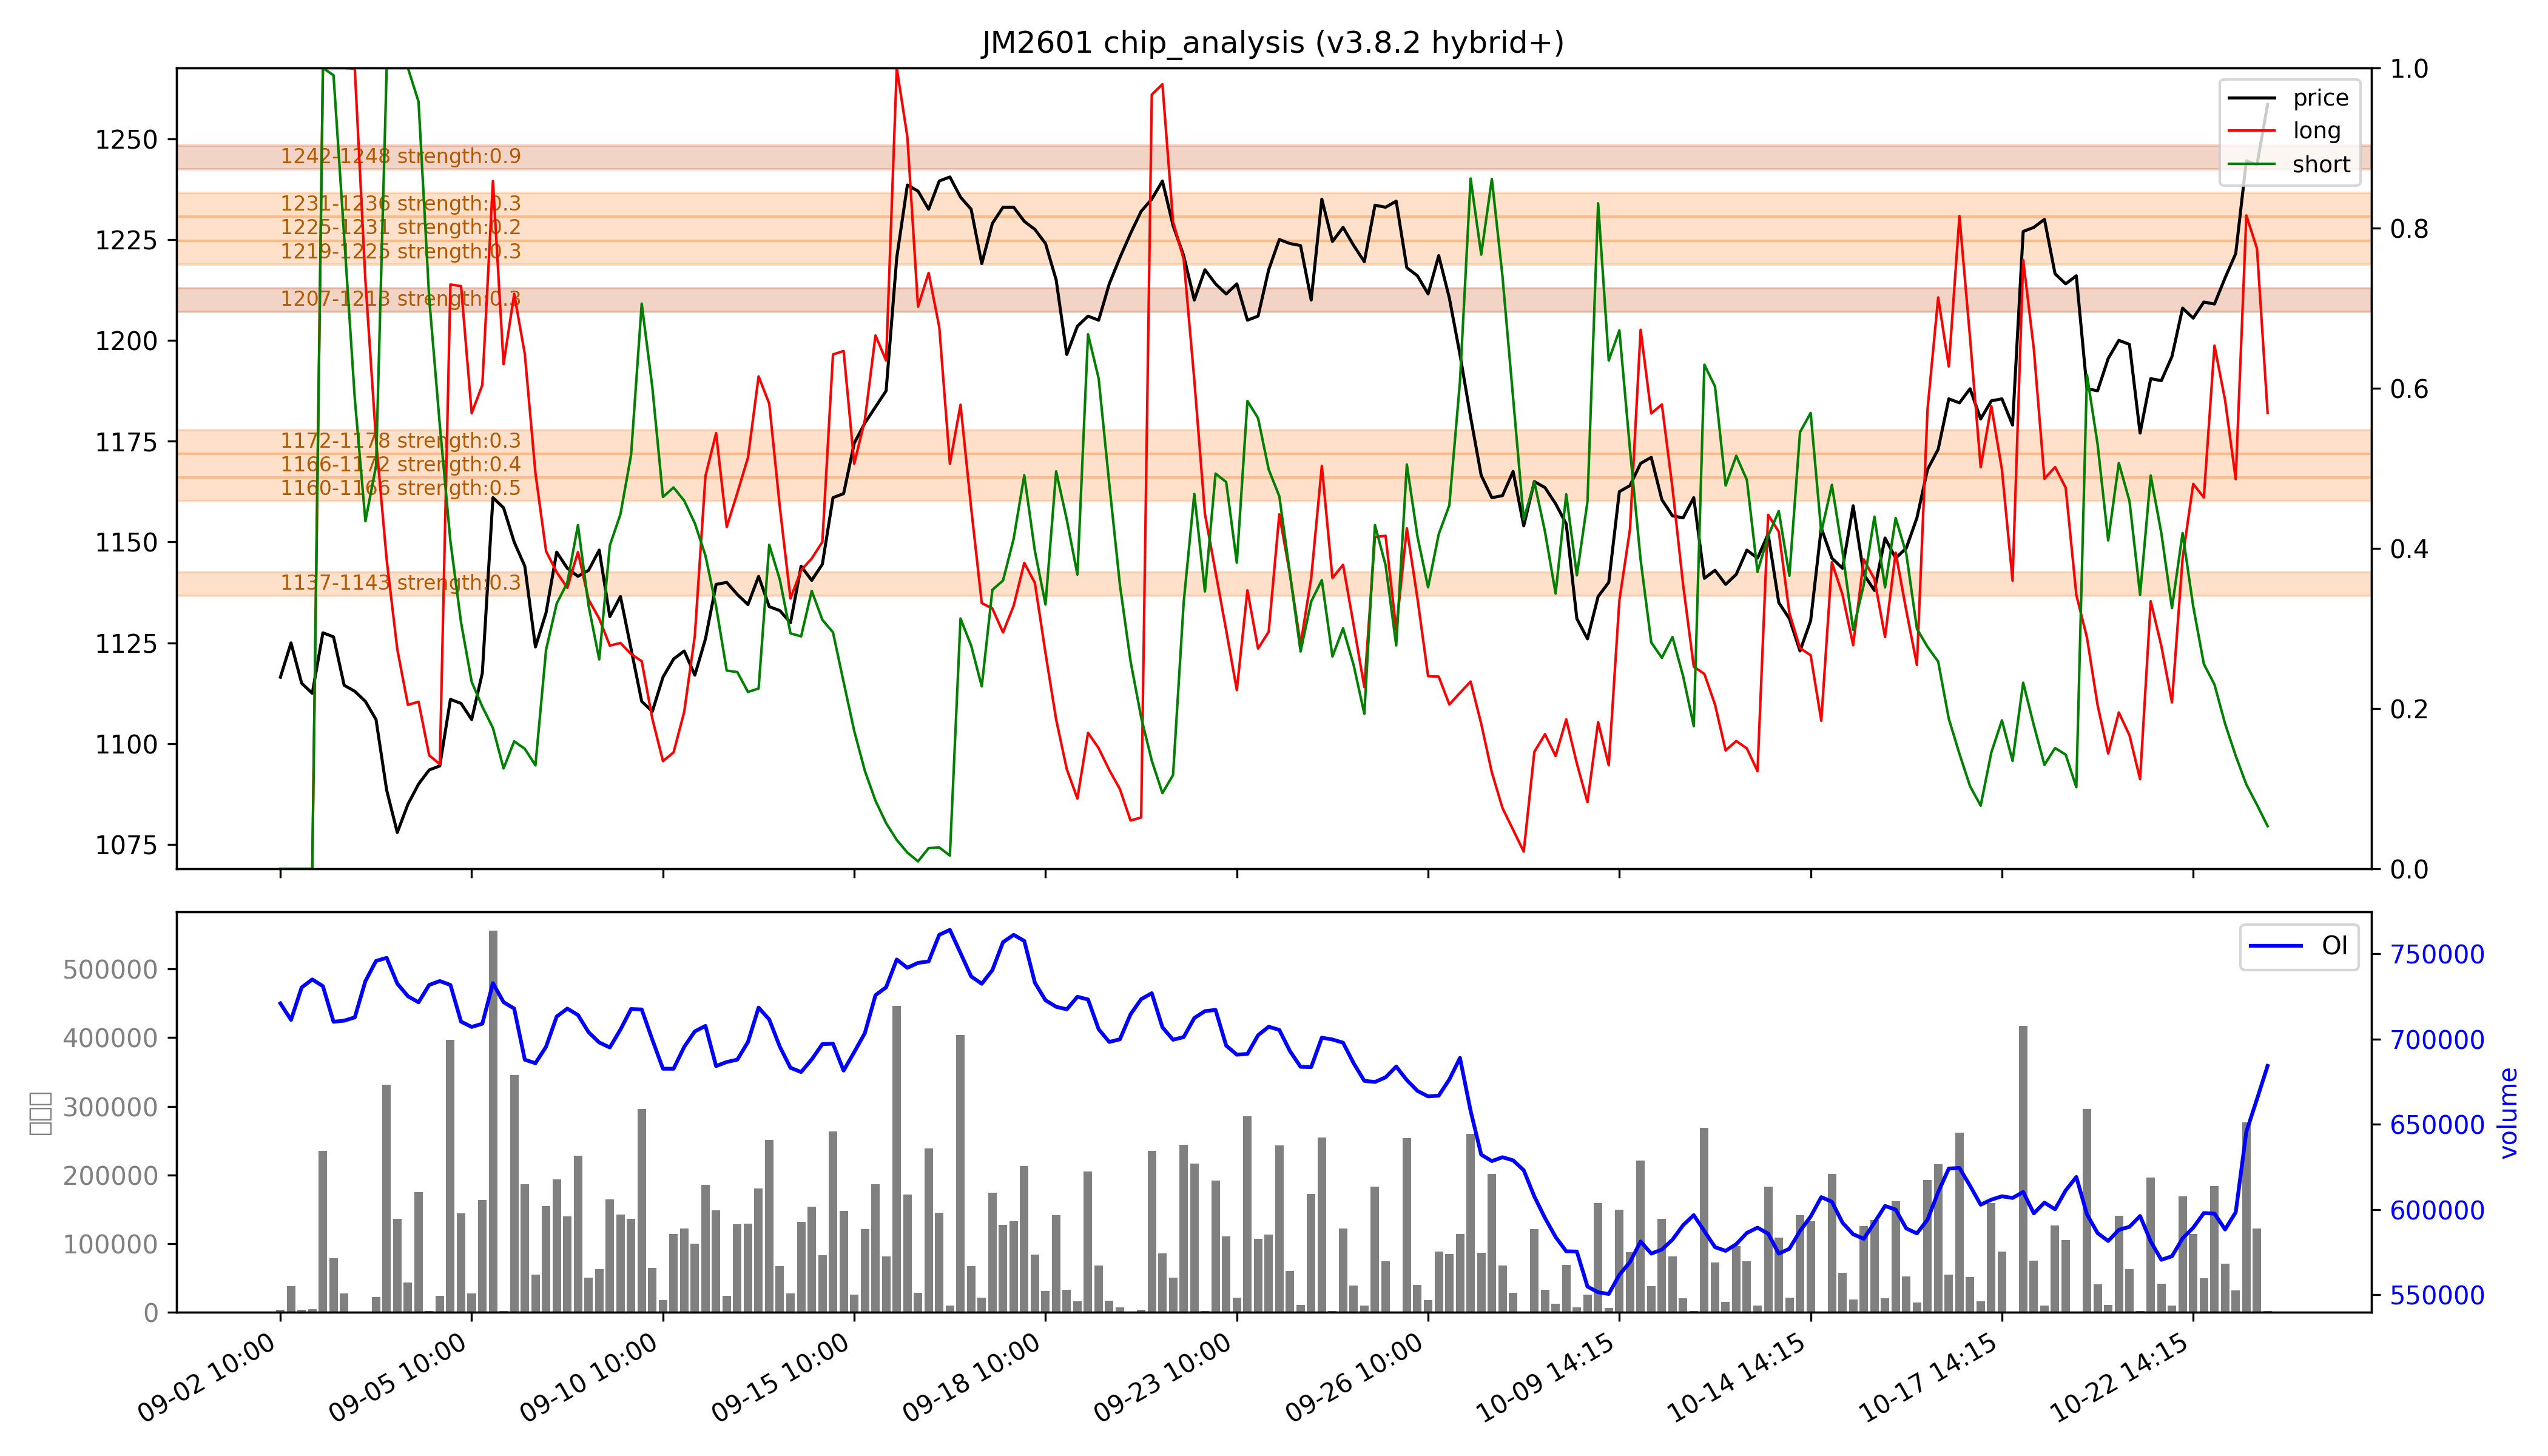

Values plotted in this chart, from the file beside it:
low, high, recent_strength, all_strength, avg_strength, persistent, zone_type
1137, 1143, 0.2, 0.5, 0.3, False, 短期区
1160, 1166, 0.1, 强：1.0, 强：0.5, False, 短期区
1166, 1172, 强：0.4, 0.3, 0.4, False, 短期区
1172, 1178, 0.3, 0.2, 0.3, False, 短期区
1207, 1213, 0.2, 0.4, 0.3, True, 持久区
1219, 1225, 0.0, 0.5, 0.3, False, 短期区
1225, 1231, 0.2, 0.3, 0.2, False, 短期区
1231, 1236, 0.0, 0.6, 0.3, False, 短期区
1242, 1248, 强：1.0, 强：0.8, 强：0.9, True, 持久区
